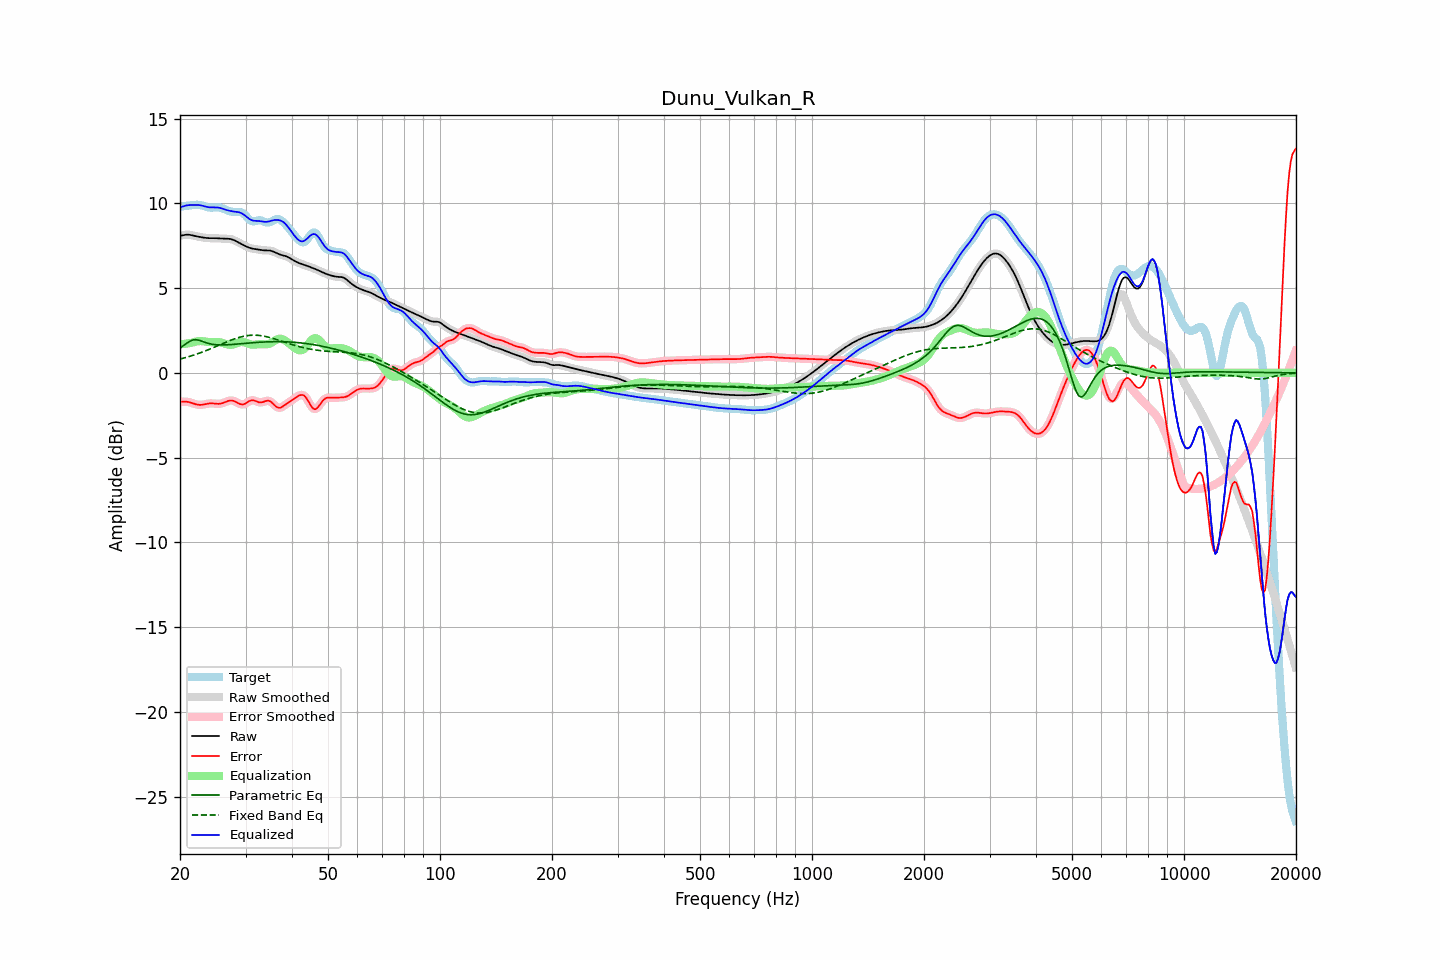

Source data for this figure (header and first rows):
frequency, raw, error, smoothed, error_smoothed, equalization, parametric_eq, fixed_band_eq, equalized_raw, equalized_smoothed, target
20.00, 8.09, -1.70, 8.08, -1.71, 1.68, 1.47, 0.81, 9.77, 9.77, 9.79
20.20, 8.11, -1.71, 8.11, -1.70, 1.69, 1.53, 0.84, 9.80, 9.80, 9.81
20.40, 8.12, -1.70, 8.13, -1.70, 1.70, 1.60, 0.86, 9.82, 9.83, 9.83
20.61, 8.14, -1.70, 8.14, -1.70, 1.71, 1.67, 0.89, 9.86, 9.85, 9.84
20.81, 8.15, -1.70, 8.15, -1.70, 1.73, 1.73, 0.92, 9.88, 9.88, 9.85
21.02, 8.15, -1.71, 8.15, -1.71, 1.74, 1.80, 0.94, 9.89, 9.89, 9.86
21.23, 8.14, -1.73, 8.14, -1.73, 1.75, 1.86, 0.97, 9.90, 9.90, 9.88
21.44, 8.13, -1.76, 8.12, -1.76, 1.77, 1.90, 1.00, 9.90, 9.90, 9.89
21.66, 8.10, -1.80, 8.10, -1.80, 1.80, 1.94, 1.03, 9.90, 9.90, 9.90
21.87, 8.08, -1.83, 8.08, -1.83, 1.82, 1.95, 1.06, 9.90, 9.90, 9.91
22.09, 8.06, -1.86, 8.06, -1.86, 1.85, 1.96, 1.09, 9.91, 9.91, 9.92
22.31, 8.04, -1.88, 8.04, -1.88, 1.86, 1.94, 1.13, 9.90, 9.90, 9.92
22.54, 8.02, -1.89, 8.02, -1.89, 1.87, 1.92, 1.16, 9.89, 9.89, 9.91
22.76, 8.00, -1.89, 8.00, -1.89, 1.87, 1.89, 1.20, 9.88, 9.88, 9.89
22.99, 7.99, -1.88, 7.99, -1.88, 1.87, 1.85, 1.23, 9.86, 9.86, 9.86
23.22, 7.97, -1.86, 7.97, -1.86, 1.86, 1.82, 1.27, 9.83, 9.83, 9.83
23.45, 7.96, -1.84, 7.96, -1.84, 1.84, 1.78, 1.30, 9.81, 9.81, 9.80
23.69, 7.95, -1.82, 7.95, -1.82, 1.83, 1.76, 1.34, 9.78, 9.78, 9.77
23.92, 7.95, -1.81, 7.95, -1.81, 1.82, 1.73, 1.38, 9.77, 9.77, 9.75
24.16, 7.94, -1.80, 7.94, -1.80, 1.81, 1.71, 1.42, 9.76, 9.76, 9.74
24.40, 7.94, -1.80, 7.94, -1.80, 1.81, 1.69, 1.46, 9.76, 9.76, 9.74
24.65, 7.94, -1.81, 7.94, -1.81, 1.81, 1.67, 1.50, 9.76, 9.76, 9.75
24.89, 7.94, -1.82, 7.94, -1.82, 1.82, 1.66, 1.54, 9.76, 9.76, 9.76
25.14, 7.94, -1.82, 7.94, -1.82, 1.82, 1.66, 1.58, 9.76, 9.76, 9.76
25.39, 7.93, -1.83, 7.93, -1.83, 1.81, 1.65, 1.62, 9.74, 9.74, 9.76
25.65, 7.93, -1.82, 7.93, -1.82, 1.80, 1.65, 1.66, 9.73, 9.73, 9.74
25.91, 7.92, -1.80, 7.92, -1.80, 1.78, 1.65, 1.70, 9.70, 9.70, 9.72
26.16, 7.92, -1.77, 7.92, -1.77, 1.75, 1.65, 1.74, 9.67, 9.67, 9.68
26.43, 7.91, -1.73, 7.91, -1.73, 1.72, 1.65, 1.78, 9.64, 9.64, 9.64
26.69, 7.91, -1.69, 7.91, -1.69, 1.69, 1.65, 1.82, 9.60, 9.61, 9.60
26.96, 7.91, -1.65, 7.91, -1.65, 1.67, 1.66, 1.86, 9.58, 9.58, 9.56
27.23, 7.90, -1.63, 7.90, -1.63, 1.66, 1.66, 1.90, 9.56, 9.56, 9.53
27.50, 7.88, -1.63, 7.88, -1.63, 1.66, 1.67, 1.94, 9.54, 9.54, 9.51
27.77, 7.85, -1.64, 7.85, -1.65, 1.67, 1.68, 1.97, 9.52, 9.52, 9.49
28.05, 7.81, -1.68, 7.81, -1.68, 1.70, 1.69, 2.01, 9.51, 9.51, 9.49
28.33, 7.76, -1.73, 7.76, -1.73, 1.74, 1.69, 2.04, 9.50, 9.50, 9.49
28.62, 7.71, -1.78, 7.71, -1.78, 1.77, 1.70, 2.07, 9.49, 9.49, 9.49
28.90, 7.66, -1.83, 7.66, -1.83, 1.80, 1.71, 2.10, 9.46, 9.46, 9.49
29.19, 7.61, -1.85, 7.61, -1.85, 1.82, 1.72, 2.12, 9.43, 9.43, 9.46
29.48, 7.56, -1.87, 7.56, -1.86, 1.82, 1.73, 2.15, 9.38, 9.38, 9.43
29.78, 7.51, -1.84, 7.51, -1.84, 1.80, 1.74, 2.17, 9.31, 9.31, 9.35
30.08, 7.47, -1.80, 7.46, -1.79, 1.77, 1.74, 2.18, 9.24, 9.24, 9.26
30.38, 7.42, -1.73, 7.42, -1.73, 1.74, 1.75, 2.20, 9.16, 9.16, 9.15
30.68, 7.38, -1.67, 7.38, -1.67, 1.70, 1.76, 2.21, 9.09, 9.09, 9.05
30.99, 7.35, -1.63, 7.35, -1.63, 1.68, 1.77, 2.22, 9.03, 9.03, 8.98
31.30, 7.33, -1.61, 7.33, -1.62, 1.66, 1.78, 2.22, 8.99, 8.99, 8.94
31.61, 7.31, -1.63, 7.31, -1.63, 1.66, 1.78, 2.22, 8.97, 8.97, 8.94
31.93, 7.30, -1.66, 7.30, -1.66, 1.67, 1.79, 2.22, 8.97, 8.97, 8.96
32.24, 7.28, -1.70, 7.28, -1.70, 1.68, 1.80, 2.22, 8.96, 8.96, 8.98
32.57, 7.27, -1.73, 7.27, -1.73, 1.69, 1.80, 2.21, 8.96, 8.96, 9.00
32.89, 7.25, -1.75, 7.25, -1.74, 1.69, 1.81, 2.20, 8.95, 8.95, 9.00
33.22, 7.24, -1.73, 7.24, -1.73, 1.69, 1.81, 2.18, 8.93, 8.93, 8.97
33.55, 7.23, -1.71, 7.23, -1.71, 1.69, 1.82, 2.17, 8.91, 8.92, 8.94
33.89, 7.23, -1.67, 7.23, -1.67, 1.68, 1.82, 2.15, 8.91, 8.91, 8.90
34.23, 7.22, -1.65, 7.23, -1.65, 1.69, 1.83, 2.13, 8.91, 8.91, 8.87
34.57, 7.22, -1.64, 7.22, -1.65, 1.70, 1.83, 2.11, 8.93, 8.92, 8.87
34.92, 7.21, -1.67, 7.21, -1.68, 1.74, 1.84, 2.08, 8.95, 8.95, 8.89
35.27, 7.19, -1.74, 7.19, -1.74, 1.78, 1.84, 2.05, 8.97, 8.97, 8.93
35.62, 7.16, -1.83, 7.15, -1.83, 1.84, 1.84, 2.03, 9.00, 9.00, 8.99
35.97, 7.11, -1.93, 7.11, -1.92, 1.90, 1.84, 2.00, 9.02, 9.02, 9.04
... 635 more rows
